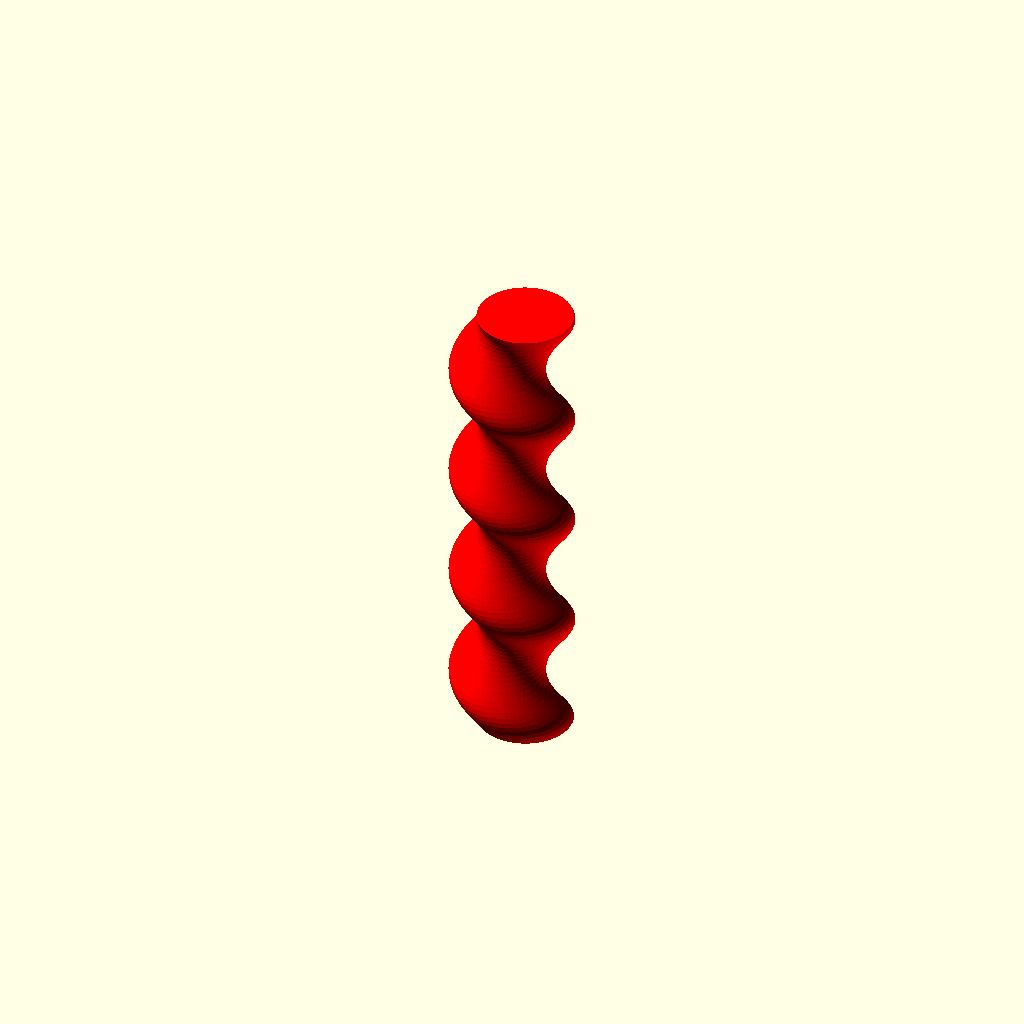
Cell 1 — every parameter at its default value.
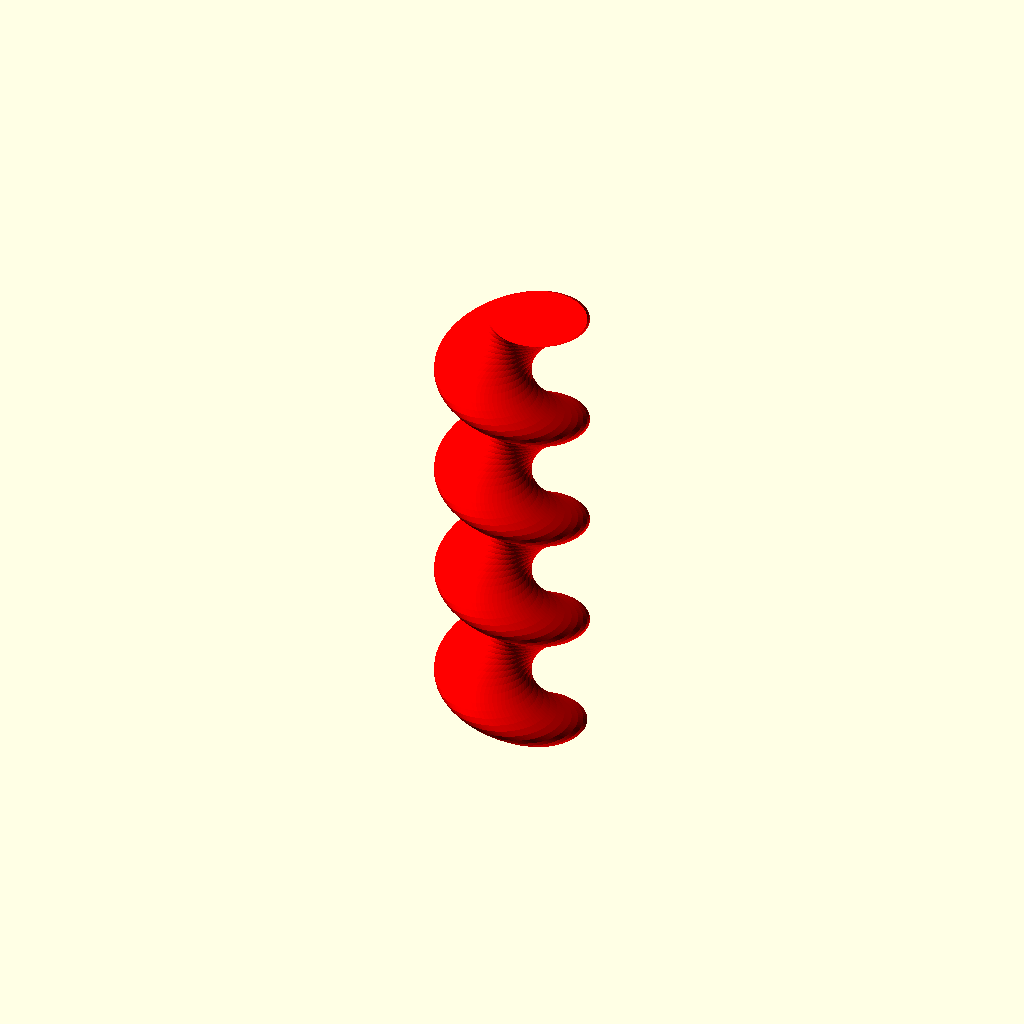
Cell 2: offset = 6 (everything else at default).
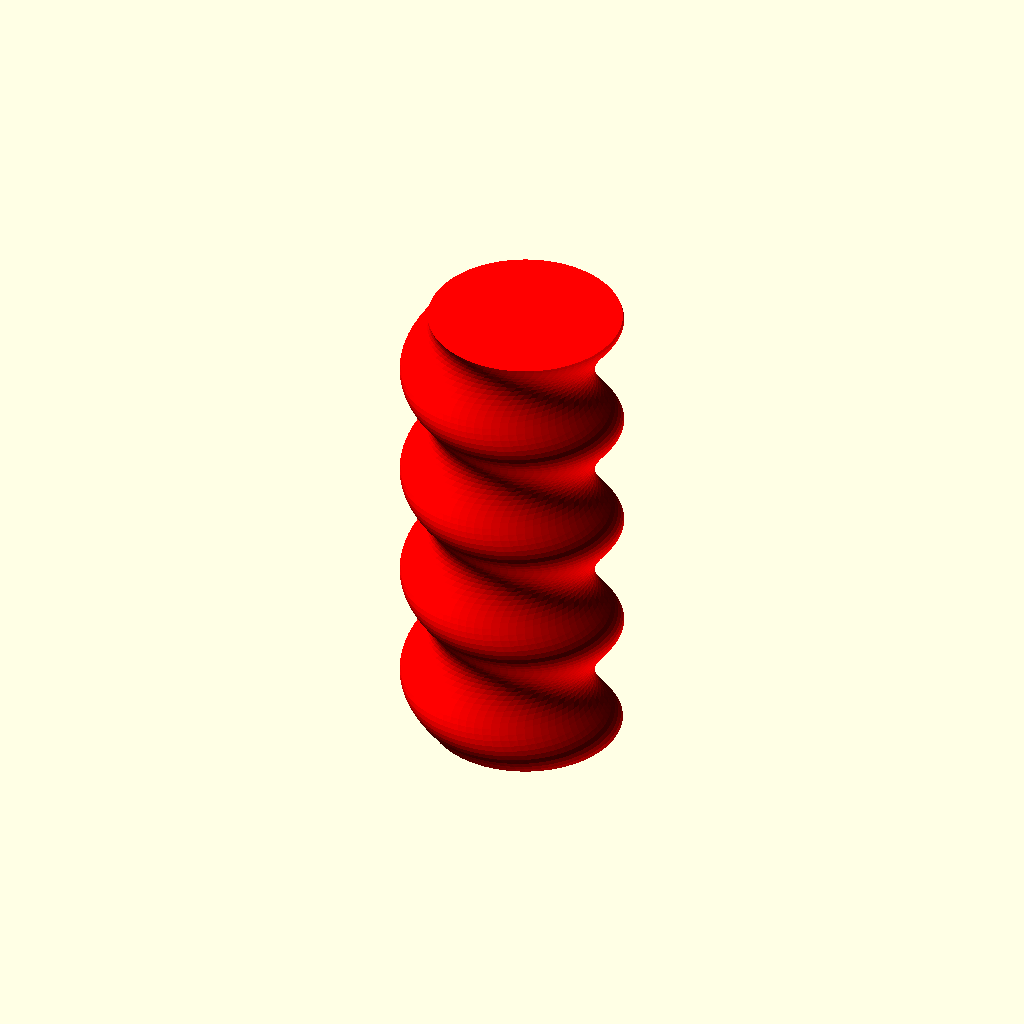
Cell 3: the same model with radius = 20.
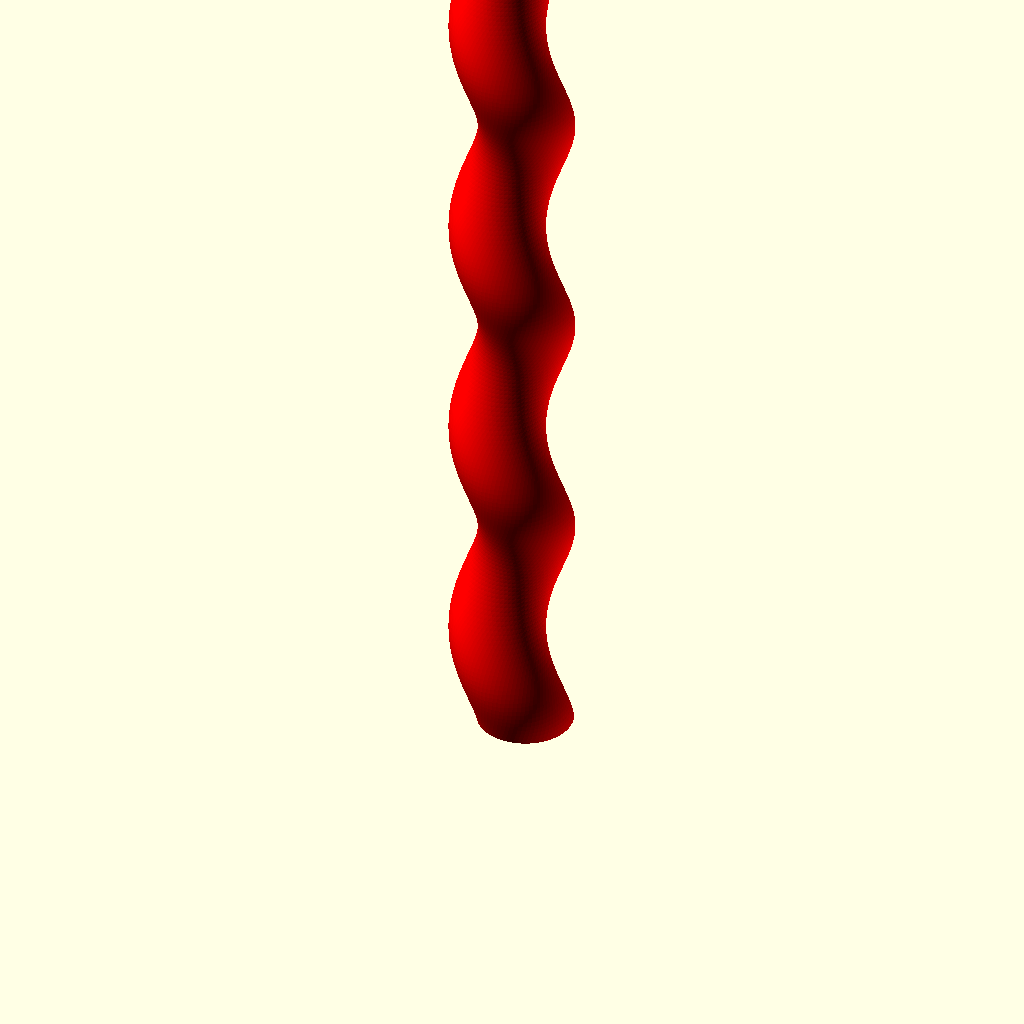
Cell 4: height = 200 (everything else at default).
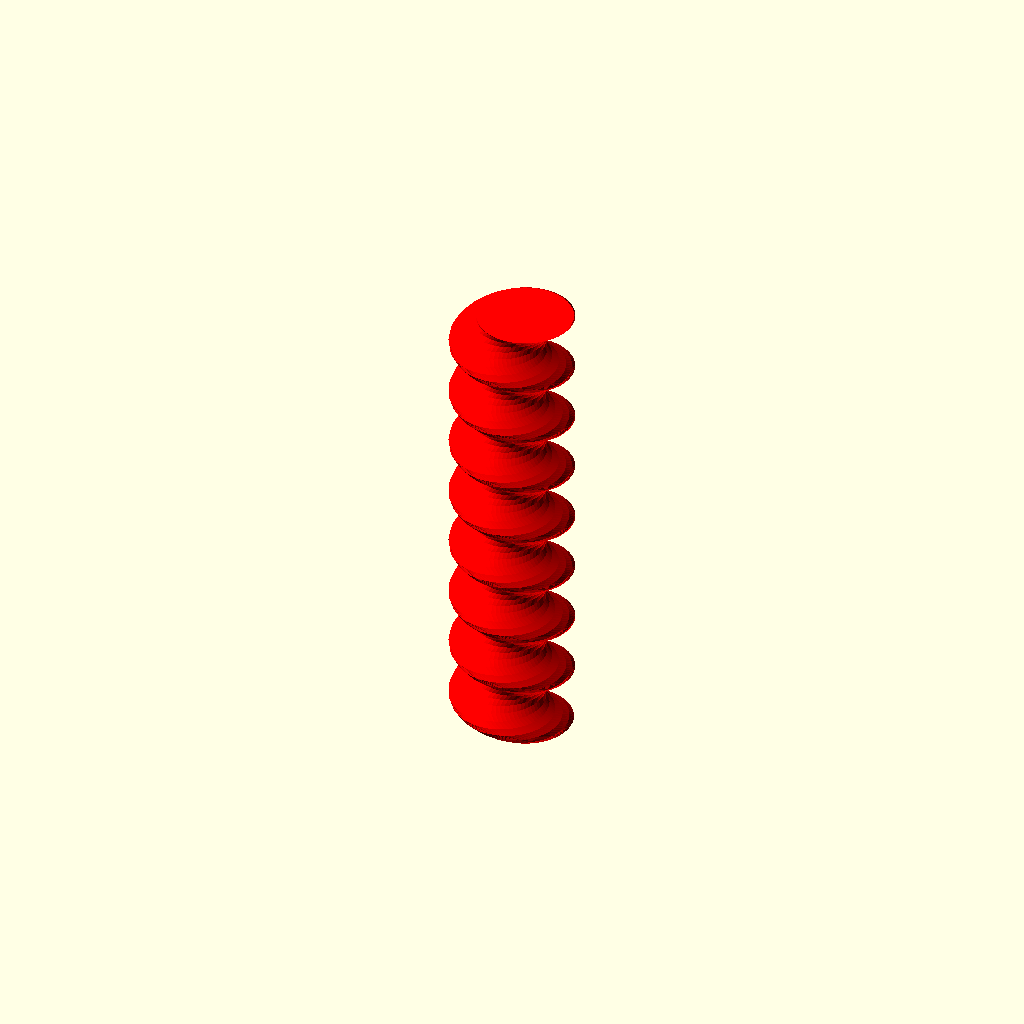
Cell 5 — twists set to 8, the other parameters unchanged.
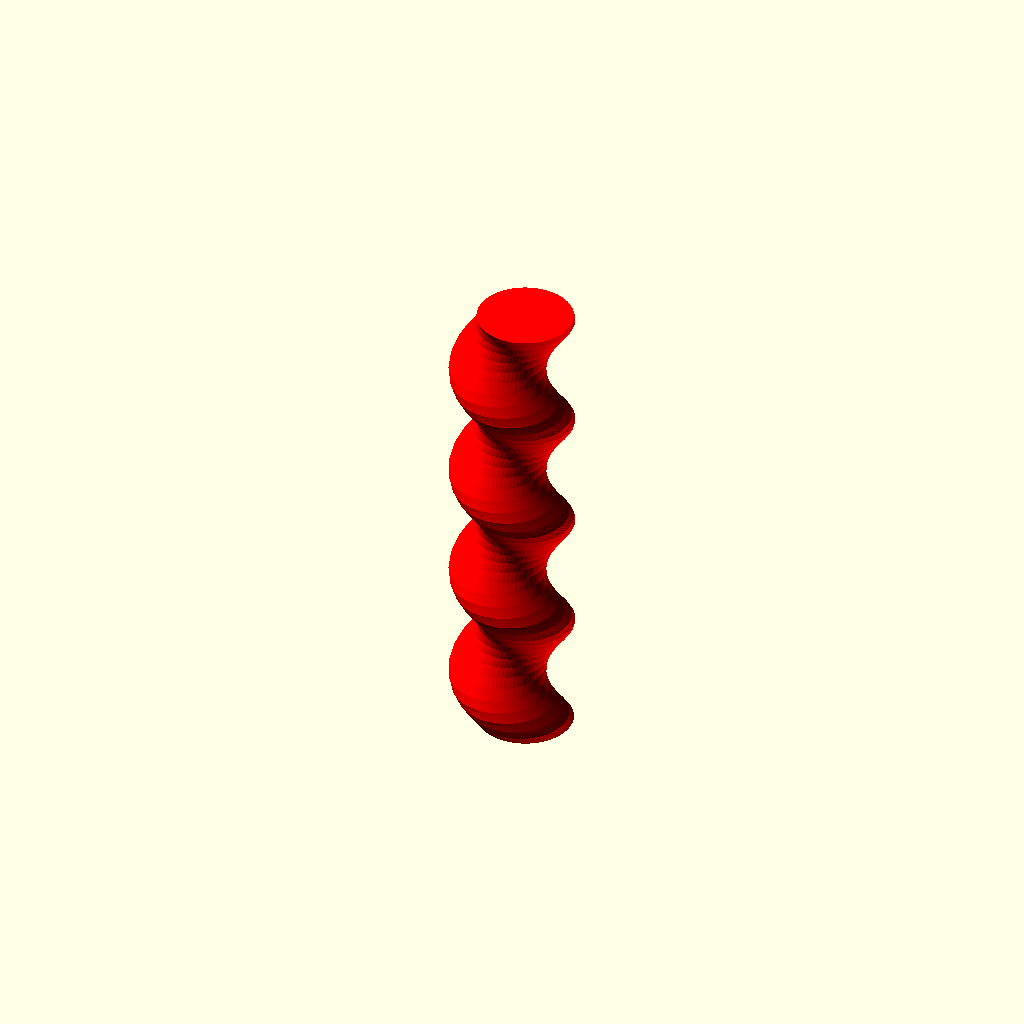
Cell 6 — precision set to 2, the other parameters unchanged.
One fixed orthographic camera (rotation 55°, 0°, 25°; colour scheme Cornfield) for every cell.
OpenSCAD source file solomonic.scad:
use <tubemesh.scad>;

//<params>
offset = 3;
radius = 10;
height = 100;
twists = 4;
precision = 1;
//</params>

section = [ for(i=[0:5:360]) [offset + radius*cos(i),radius*sin(i)] ];

color("red")
morphExtrude(section,twist=360*twists,height=height,numSlices=height/precision,optimize=5,startCap=true,endCap=true);

/*linear_extrude(twist=twists*360,height=height,slices=height/precision,$fn=360/5) {
    translate([offset,0]) circle(r=radius);
}*/
Parameter table extracted from the source (name, type, default, range or options):
offset: number, default 3
radius: number, default 10
height: number, default 100
twists: number, default 4
precision: number, default 1
